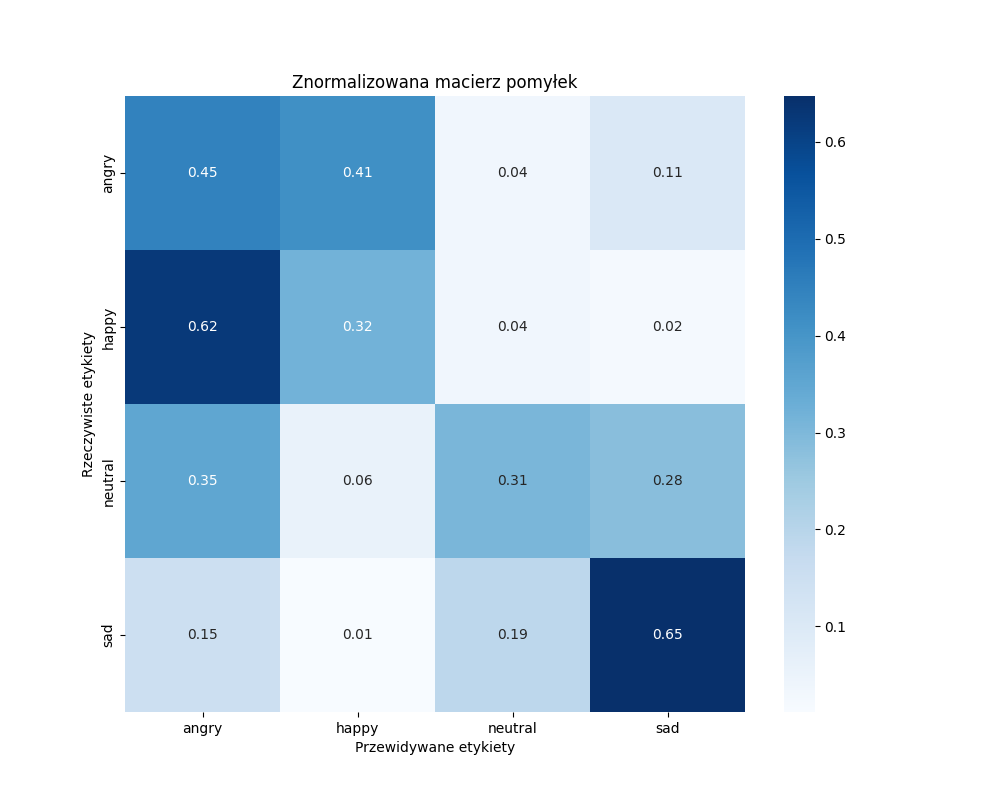

Source data for this figure (header and first rows):
, angry, happy, neutral, sad
angry, 38, 35, 3, 9
happy, 53, 27, 3, 2
neutral, 30, 5, 26, 24
sad, 13, 1, 16, 55
